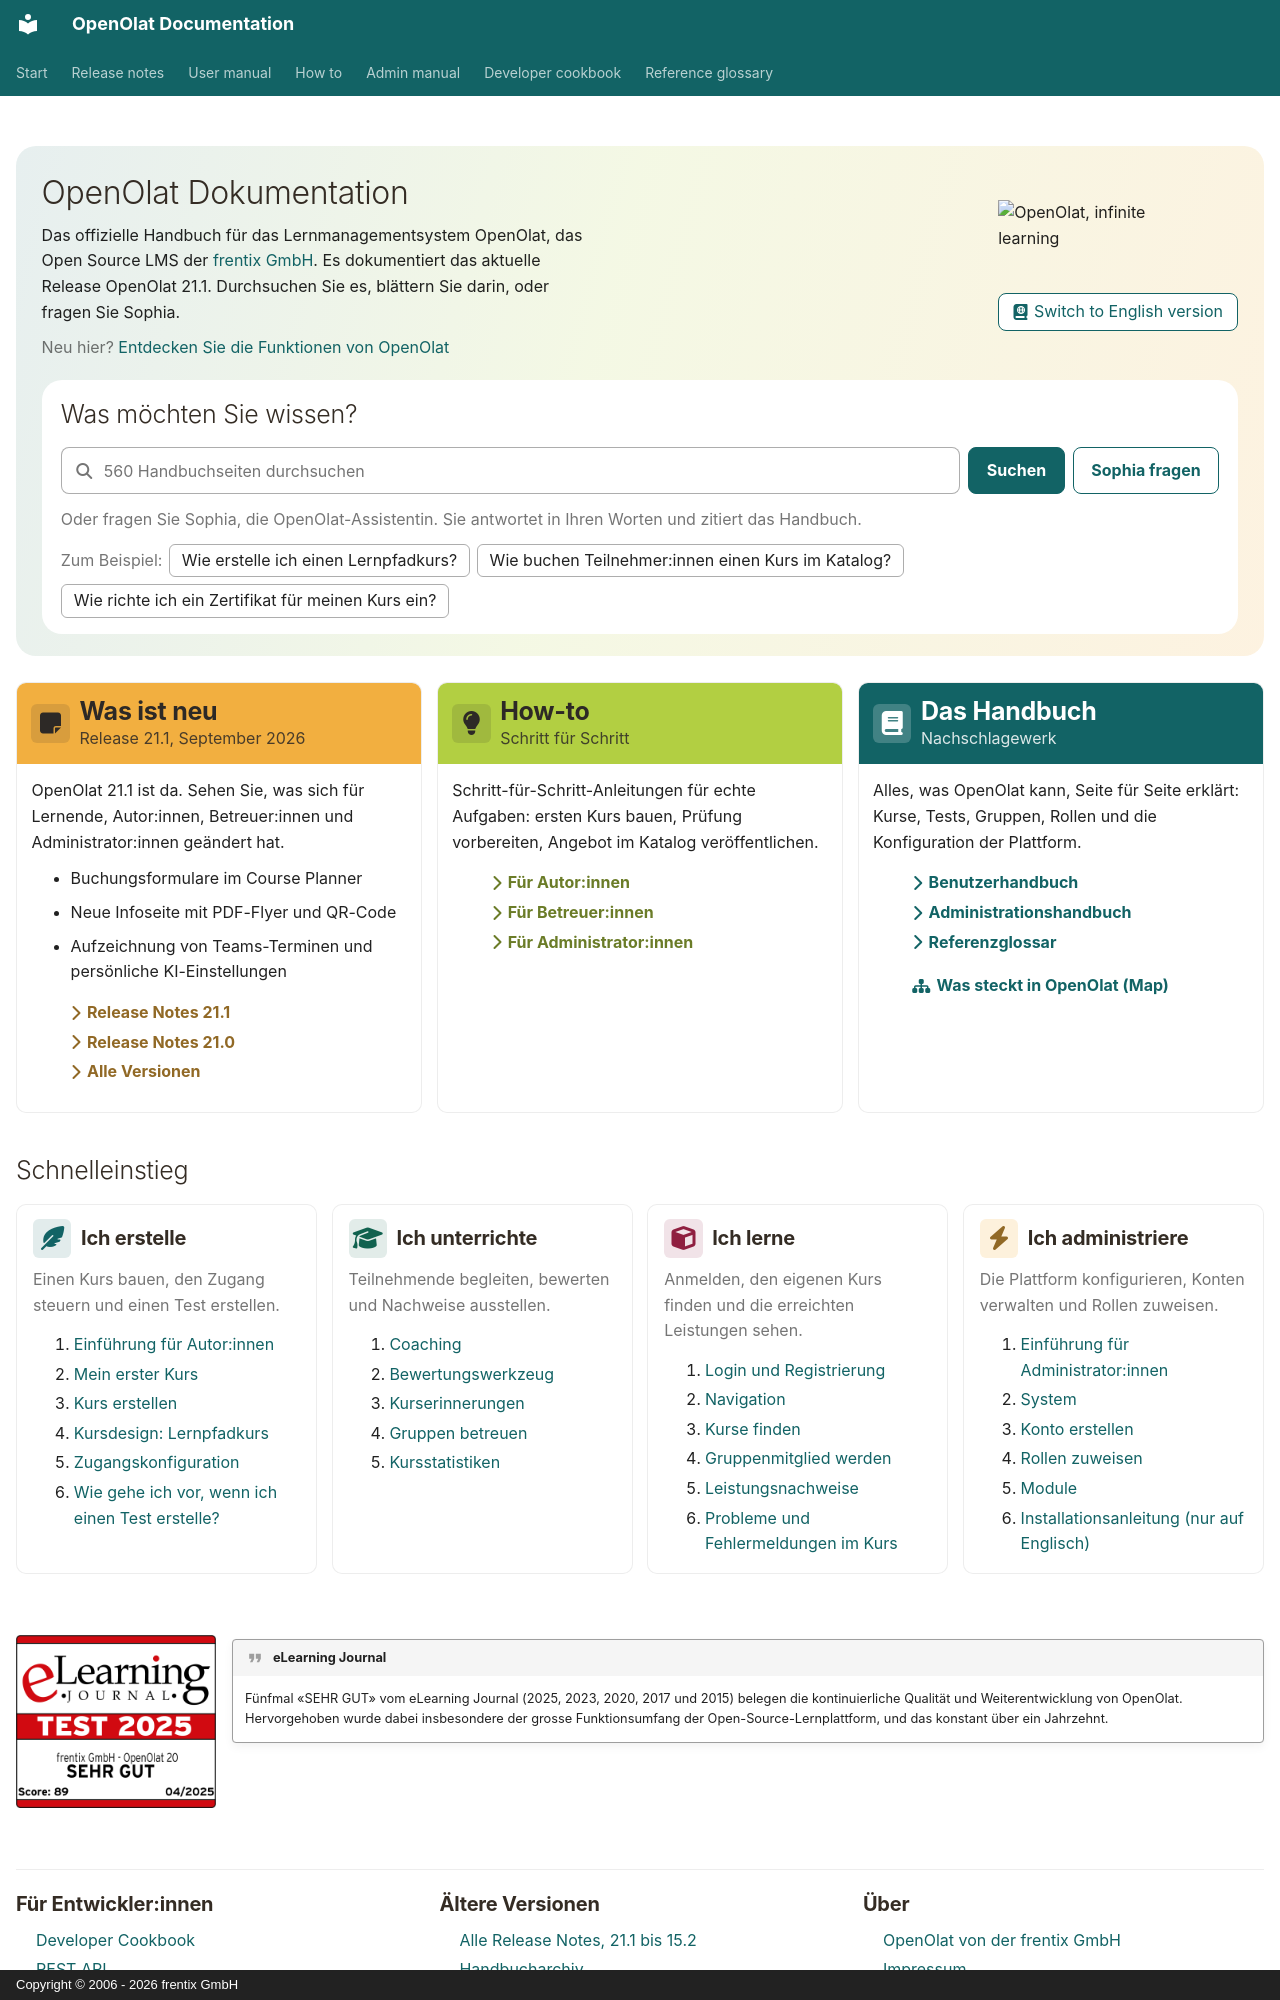

repository: OpenOLAT/OpenOLAT-docs · page: index.de/index.html · generator: mkdocs · copyright: Copyright © 2006 - 2026 frentix GmbH

---
title: Benutzer-, Administrations- und Entwicklerhandbuch für das LMS OpenOlat
description: Offizielle Dokumentation des Lernmanagementsystems (LMS) OpenOlat -
  Benutzerhandbuch, Administrationshandbuch, Release Notes und Developer Cookbook
  für das aktuelle Release 21.1 und ältere Versionen.
hide:
  - navigation
  - toc
---

<div class="oo-home-panel">
  <div class="oo-home-hero">
    <div class="oo-home-hero__text">
      <h1>OpenOlat Dokumentation</h1>
      <p class="oo-home-lede">Das offizielle Handbuch für das Lernmanagementsystem OpenOlat,
        das Open Source LMS der <a href="https://www.frentix.com">frentix GmbH</a>.
        Es dokumentiert das aktuelle Release OpenOlat 21.1. Durchsuchen Sie es, blättern Sie darin, oder fragen Sie Sophia.</p>
      <p class="oo-home-teaser">Neu hier? <a href="whats_in_openolat/">Entdecken Sie die Funktionen von OpenOlat</a></p>
    </div>
    <div class="oo-home-hero__mark">
      <img class="oo-home-mark oo-home-mark--light" src="assets/OpenOlat_Logo_claim_RGB_400.png" alt="OpenOlat, infinite learning" width="400" height="162">
      <img class="oo-home-mark oo-home-mark--dark" src="assets/OpenOlat_Logo_claim_RGB_400_dark.png" alt="" width="400" height="162" aria-hidden="true">
      <p class="oo-home-lang"><a class="oo-home-langbtn" href="/" hreflang="en" lang="en"><i class="o_icon o_icon_language" aria-hidden="true"></i> Switch to English version</a></p>
    </div>
  </div>

  <div class="oo-home-ask">
    <h2 class="oo-home-ask__h">Was möchten Sie wissen?</h2>
    <div class="oo-home-ask__row">
      <div class="oo-home-searchslot" data-oo-search-slot></div>
      <form class="oo-home-ask__form" action="./" method="get" role="search">
        <label class="oo-home-ask__field">
          <i class="o_icon o_icon_search" aria-hidden="true"></i>
          <input name="q" type="search" autocomplete="off" aria-label="Dokumentation durchsuchen" placeholder="560 Handbuchseiten durchsuchen">
        </label>
        <button class="oo-home-btn oo-home-btn--primary" type="submit">Suchen</button>
        <button class="oo-home-btn oo-home-btn--ghost" type="submit" data-oo-ask-sophia>Sophia fragen</button>
      </form>
    </div>
    <p class="oo-home-ask__note">Oder fragen Sie Sophia, die OpenOlat-Assistentin. Sie antwortet in Ihren Worten und zitiert das Handbuch.</p>
    <p class="oo-home-chips" data-oo-questions="de" data-oo-questions-src="/assets/sophia-questions.json">
      <span class="oo-home-chips__label">Zum Beispiel:</span>
      <a class="oo-home-chip" href="?sophia=Wie%20erstelle%20ich%20einen%20Lernpfadkurs%3F">Wie erstelle ich einen Lernpfadkurs?</a>
      <a class="oo-home-chip" href="?sophia=Wie%20buchen%20Teilnehmer%3Ainnen%20einen%20Kurs%20im%20Katalog%3F">Wie buchen Teilnehmer:innen einen Kurs im Katalog?</a>
      <a class="oo-home-chip" href="?sophia=Wie%20richte%20ich%20ein%20Zertifikat%20f%C3%BCr%20meinen%20Kurs%20ein%3F">Wie richte ich ein Zertifikat für meinen Kurs ein?</a>
    </p>
  </div>
</div>

<div class="oo-home-cards">
  <article class="oo-home-card oo-home-card--news">
    <div class="oo-home-card__band">
      <span class="oo-home-card__tile"><i class="o_icon o_icon_notes size24" aria-hidden="true"></i></span>
      <span>
        <h2><a href="release_notes/Release_notes_21.1/">Was ist neu</a></h2>
        <span class="oo-home-card__meta">Release 21.1, September 2026</span>
      </span>
    </div>
    <div class="oo-home-card__body">
      <p>OpenOlat 21.1 ist da. Sehen Sie, was sich für Lernende, Autor:innen, Betreuer:innen und Administrator:innen geändert hat.</p>
      <ul>
        <li>Buchungsformulare im Course Planner</li>
        <li>Neue Infoseite mit PDF-Flyer und QR-Code</li>
        <li>Aufzeichnung von Teams-Terminen und persönliche KI-Einstellungen</li>
      </ul>
      <ul class="oo-home-card__links">
        <li><a href="release_notes/Release_notes_21.1/"><i class="o_icon o_icon_start" aria-hidden="true"></i>Release Notes 21.1</a></li>
        <li><a href="release_notes/Release_notes_21.0/"><i class="o_icon o_icon_start" aria-hidden="true"></i>Release Notes 21.0</a></li>
        <li><a href="release_notes/"><i class="o_icon o_icon_start" aria-hidden="true"></i>Alle Versionen</a></li>
      </ul>
    </div>
  </article>
  <article class="oo-home-card oo-home-card--howto">
    <div class="oo-home-card__band">
      <span class="oo-home-card__tile"><i class="o_icon o_icon_lightbulb size24" aria-hidden="true"></i></span>
      <span>
        <h2><a href="manual_how-to/">How-to</a></h2>
        <span class="oo-home-card__meta">Schritt für Schritt</span>
      </span>
    </div>
    <div class="oo-home-card__body">
      <p>Schritt-für-Schritt-Anleitungen für echte Aufgaben: ersten Kurs bauen, Prüfung vorbereiten, Angebot im Katalog veröffentlichen.</p>
      <ul class="oo-home-card__links">
        <li><a href="manual_how-to/#for_authors"><i class="o_icon o_icon_start" aria-hidden="true"></i>Für Autor:innen</a></li>
        <li><a href="manual_how-to/#for_coaches"><i class="o_icon o_icon_start" aria-hidden="true"></i>Für Betreuer:innen</a></li>
        <li><a href="manual_how-to/#for_administrators"><i class="o_icon o_icon_start" aria-hidden="true"></i>Für Administrator:innen</a></li>
      </ul>
    </div>
  </article>
  <article class="oo-home-card oo-home-card--manual">
    <div class="oo-home-card__band">
      <span class="oo-home-card__tile"><i class="o_icon o_icon_manual size24" aria-hidden="true"></i></span>
      <span>
        <h2><a href="manual_user/general/">Das Handbuch</a></h2>
        <span class="oo-home-card__meta">Nachschlagewerk</span>
      </span>
    </div>
    <div class="oo-home-card__body">
      <p>Alles, was OpenOlat kann, Seite für Seite erklärt: Kurse, Tests, Gruppen, Rollen und die Konfiguration der Plattform.</p>
      <ul class="oo-home-card__links">
        <li><a href="manual_user/general/"><i class="o_icon o_icon_start" aria-hidden="true"></i>Benutzerhandbuch</a></li>
        <li><a href="manual_admin/"><i class="o_icon o_icon_start" aria-hidden="true"></i>Administrationshandbuch</a></li>
        <li><a href="reference_glossary/glossary/"><i class="o_icon o_icon_start" aria-hidden="true"></i>Referenzglossar</a></li>
        <li class="oo-home-card__link--apart"><a href="whats_in_openolat/"><i class="o_icon o_icon_sitemap" aria-hidden="true"></i>Was steckt in OpenOlat (Map)</a></li>
      </ul>
    </div>
  </article>
</div>
